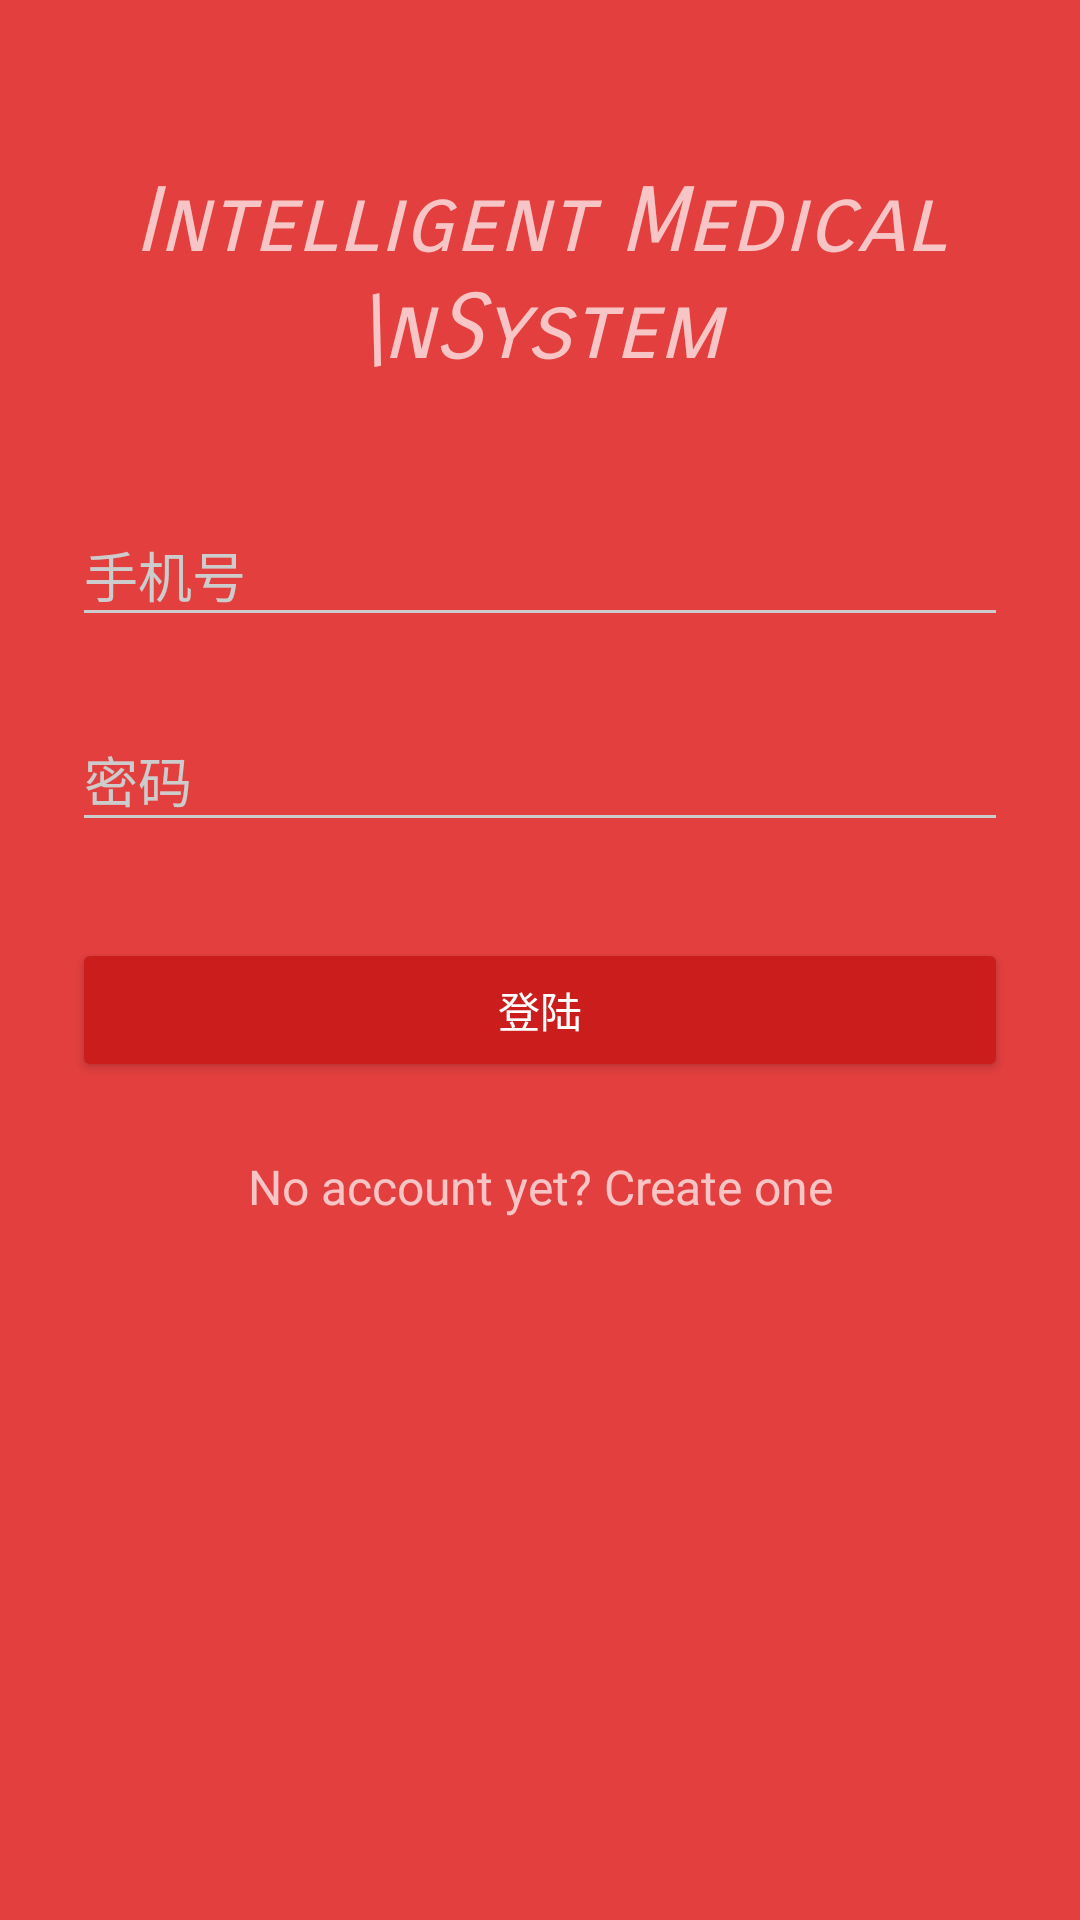

Reconstruct the res/layout file that produces this screen, plus the resources it refers to.
<!-- AndroidManifest.xml: activity theme AppTheme.Dark -->
<!-- res/layout/activity_login.xml -->
<?xml version="1.0" encoding="utf-8"?>
<ScrollView xmlns:android="http://schemas.android.com/apk/res/android"
    android:layout_width="fill_parent"
    android:layout_height="fill_parent"
    android:fitsSystemWindows="true">

    <LinearLayout
        android:orientation="vertical"
        android:layout_width="match_parent"
        android:layout_height="wrap_content"
        android:paddingTop="56dp"
        android:paddingLeft="24dp"
        android:paddingRight="24dp">

        <TextView
            android:layout_width="wrap_content"
            android:layout_height="72dp"
            android:layout_gravity="center_horizontal"
            android:layout_marginBottom="24dp"
            android:fontFamily="sans-serif-smallcaps"
            android:text="Intelligent Medical \nSystem"
            android:textAlignment="center"
            android:textAllCaps="false"
            android:textSize="30sp"
            android:textStyle="italic" />

        
        <android.support.design.widget.TextInputLayout
            android:layout_width="match_parent"
            android:layout_height="wrap_content"
            android:layout_marginTop="8dp"
            android:layout_marginBottom="8dp">

            <EditText
                android:id="@+id/input_username"
                android:layout_width="match_parent"
                android:layout_height="wrap_content"
                android:hint="手机号"
                android:inputType="textPersonName" />
        </android.support.design.widget.TextInputLayout>

        
        <android.support.design.widget.TextInputLayout
            android:layout_width="match_parent"
            android:layout_height="wrap_content"
            android:layout_marginTop="8dp"
            android:layout_marginBottom="8dp">

            <EditText
                android:id="@+id/input_password"
                android:layout_width="match_parent"
                android:layout_height="wrap_content"
                android:hint="密码"
                android:inputType="textPassword" />
        </android.support.design.widget.TextInputLayout>

        <android.support.v7.widget.AppCompatButton
            android:id="@+id/btn_login"
            android:layout_width="fill_parent"
            android:layout_height="wrap_content"
            android:layout_marginBottom="24dp"
            android:layout_marginTop="24dp"
            android:padding="12dp"
            android:text="登陆" />

        <TextView
            android:id="@+id/link_signup"
            android:layout_width="fill_parent"
            android:layout_height="wrap_content"
            android:layout_marginBottom="24dp"
            android:gravity="center"
            android:text="No account yet? Create one"
            android:textSize="16dip" />

    </LinearLayout>
</ScrollView>
<!-- resources referenced by this layout -->
<resources>
  <style name="AppTheme.Dark" parent="Theme.AppCompat.NoActionBar">
          <item name="colorPrimary">@color/primary</item>
          <item name="colorPrimaryDark">@color/primary_dark</item>
          <item name="colorAccent">@color/accent</item>
  
          <item name="android:windowBackground">@color/primary</item>
  
          <item name="colorControlNormal">@color/iron</item>
          <item name="colorControlActivated">@color/white</item>
          <item name="colorControlHighlight">@color/white</item>
          <item name="android:textColorHint">@color/iron</item>
  
          <item name="colorButtonNormal">@color/primary_darker</item>
  
      </style>
  <color name="primary">#E43F3F</color>
  <color name="primary_dark">#E12929</color>
  <color name="accent">#FFFFFF</color>
  <color name="iron">#CCCCCC</color>
  <color name="white">#FFFFFF</color>
  <color name="primary_darker">#CC1D1D</color>
</resources>
